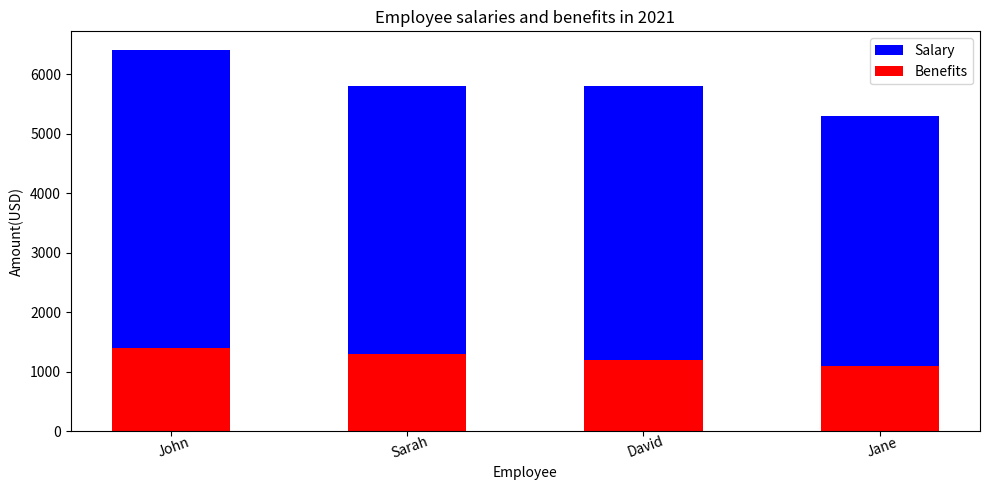

Write the Python code that produced this figure. (Note: this script raises an exception after producing the figure.)

import matplotlib.pyplot as plt
import numpy as np

data = [['John',5000,1400],['Sarah',4500,1300],['David',4600,1200],['Jane',4200,1100]]
Employee = [i[0] for i in data]
Salary = [i[1] for i in data]
Benefits = [i[2] for i in data]

fig = plt.figure(figsize=(10,5))

ax = fig.add_subplot(1,1,1) 
ax.bar(Employee, Salary, color = 'b', bottom=Benefits, width=0.5, label="Salary")
ax.bar(Employee, Benefits, color = 'r', width=0.5, label="Benefits")

ax.set_xticks(Employee)
plt.xticks(rotation=20, wrap=True)
ax.set_title("Employee salaries and benefits in 2021")
ax.set_xlabel('Employee')
ax.set_ylabel('Amount(USD)')
ax.legend()

plt.tight_layout()
plt.savefig('bar chart/png/235.png')

plt.clf()
